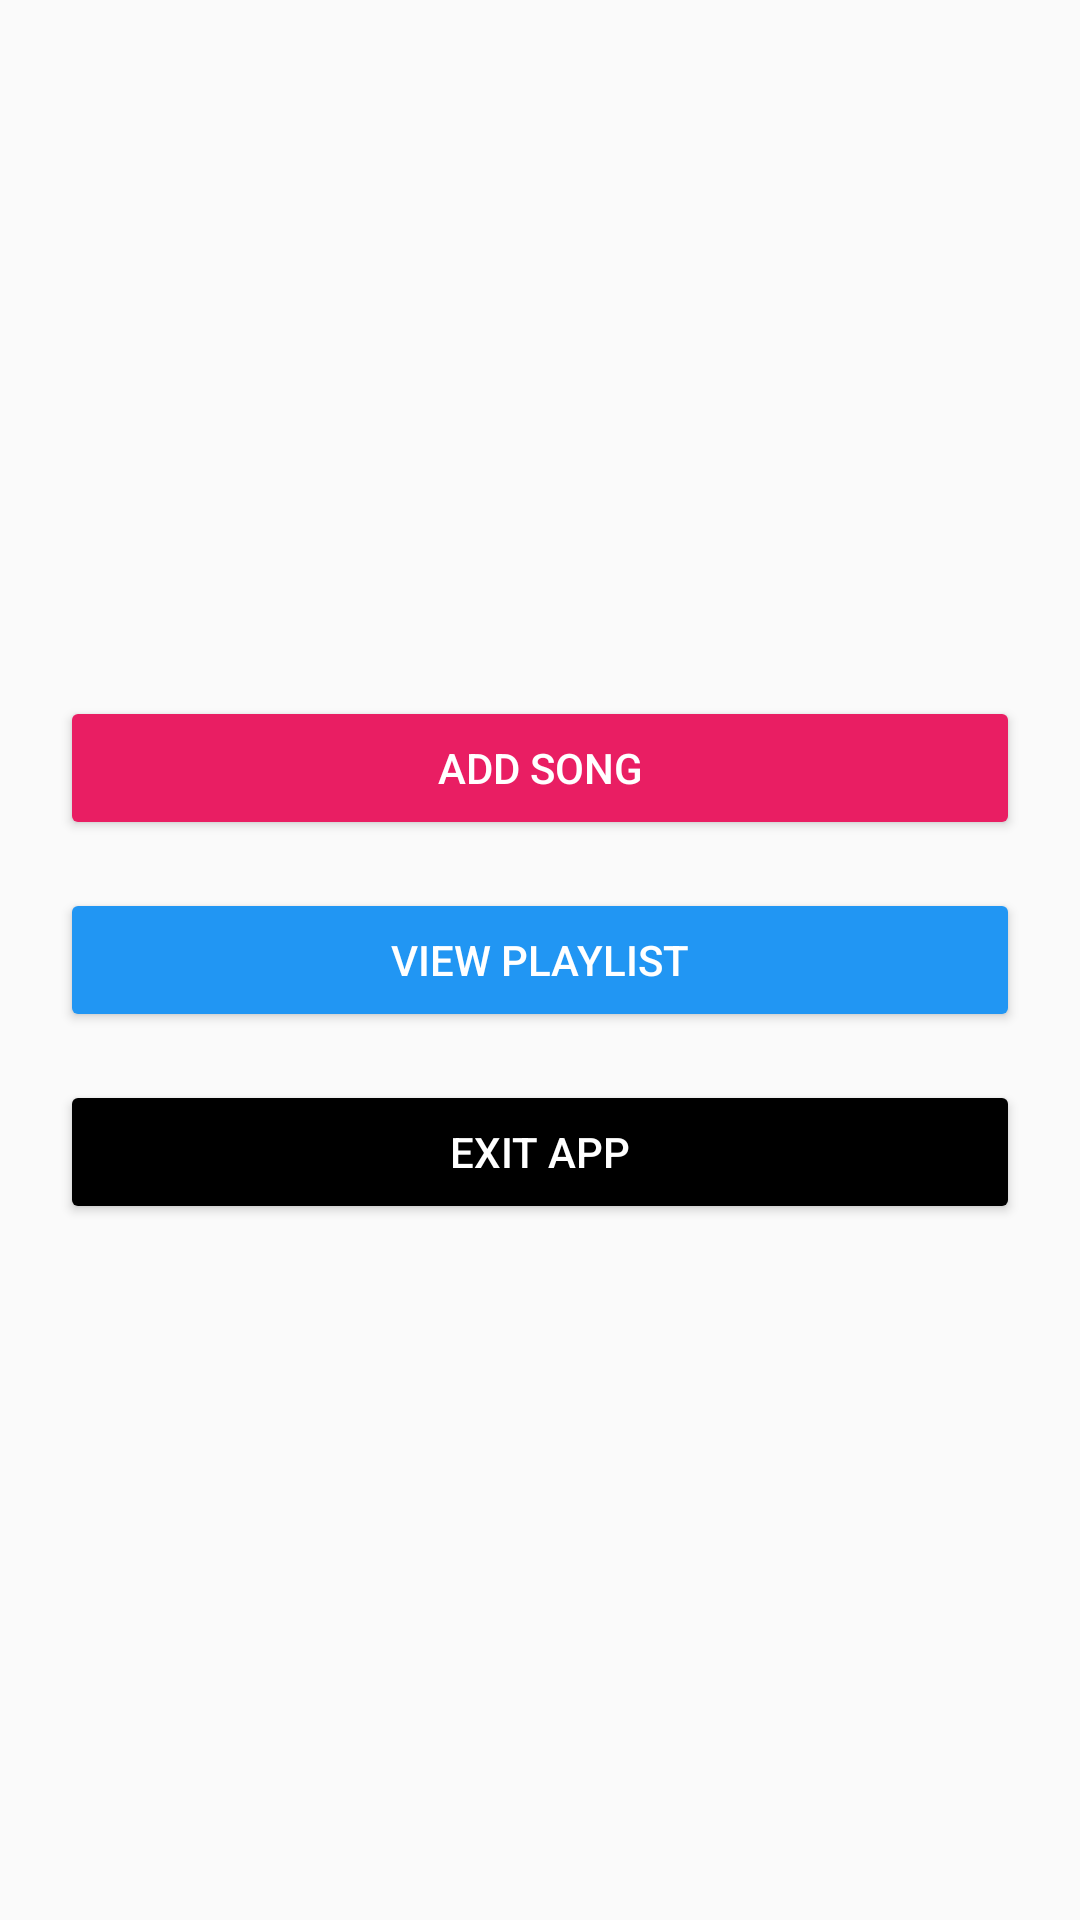

Layout XML and referenced resources for this Android screen:
<!-- AndroidManifest.xml: application theme Theme.AppCompat.Light.DarkActionBar -->
<!-- res/layout/activity_main.xml -->
<?xml version="1.0" encoding="utf-8"?>
<LinearLayout
    xmlns:android="http://schemas.android.com/apk/res/android"
    xmlns:tools="http://schemas.android.com/tools"
    android:layout_width="match_parent"
    android:layout_height="match_parent"
    android:orientation="vertical"
    android:padding="20dp"
    android:gravity="center"
    tools:context=".MainActivity">

    <Button
        android:id="@+id/btnAddSong"
        android:layout_width="match_parent"
        android:layout_height="wrap_content"
        android:text="@string/add_song"
        android:textColor="#FFFFFF"
        android:backgroundTint="#E91E63"
        tools:ignore="VisualLintButtonSize" />

    <Button
        android:id="@+id/btnViewPlaylist"
        android:layout_width="match_parent"
        android:layout_height="wrap_content"
        android:text="@string/view_playlist"
        android:textColor="#FFFFFF"
        android:backgroundTint="#2196F3"
        android:layout_marginTop="16dp"
        tools:ignore="VisualLintButtonSize" />

    <Button
        android:id="@+id/btnExit"
        android:layout_width="match_parent"
        android:layout_height="wrap_content"
        android:text="@string/exit_app"
        android:textColor="#FFFFFF"
        android:backgroundTint="#000000"
        android:layout_marginTop="16dp"
        tools:ignore="VisualLintButtonSize" />
</LinearLayout>
<!-- resources referenced by this layout -->
<resources>
  <string name="add_song">Add Song</string>
  <string name="exit_app">Exit App</string>
  <string name="view_playlist">View Playlist</string>
</resources>
